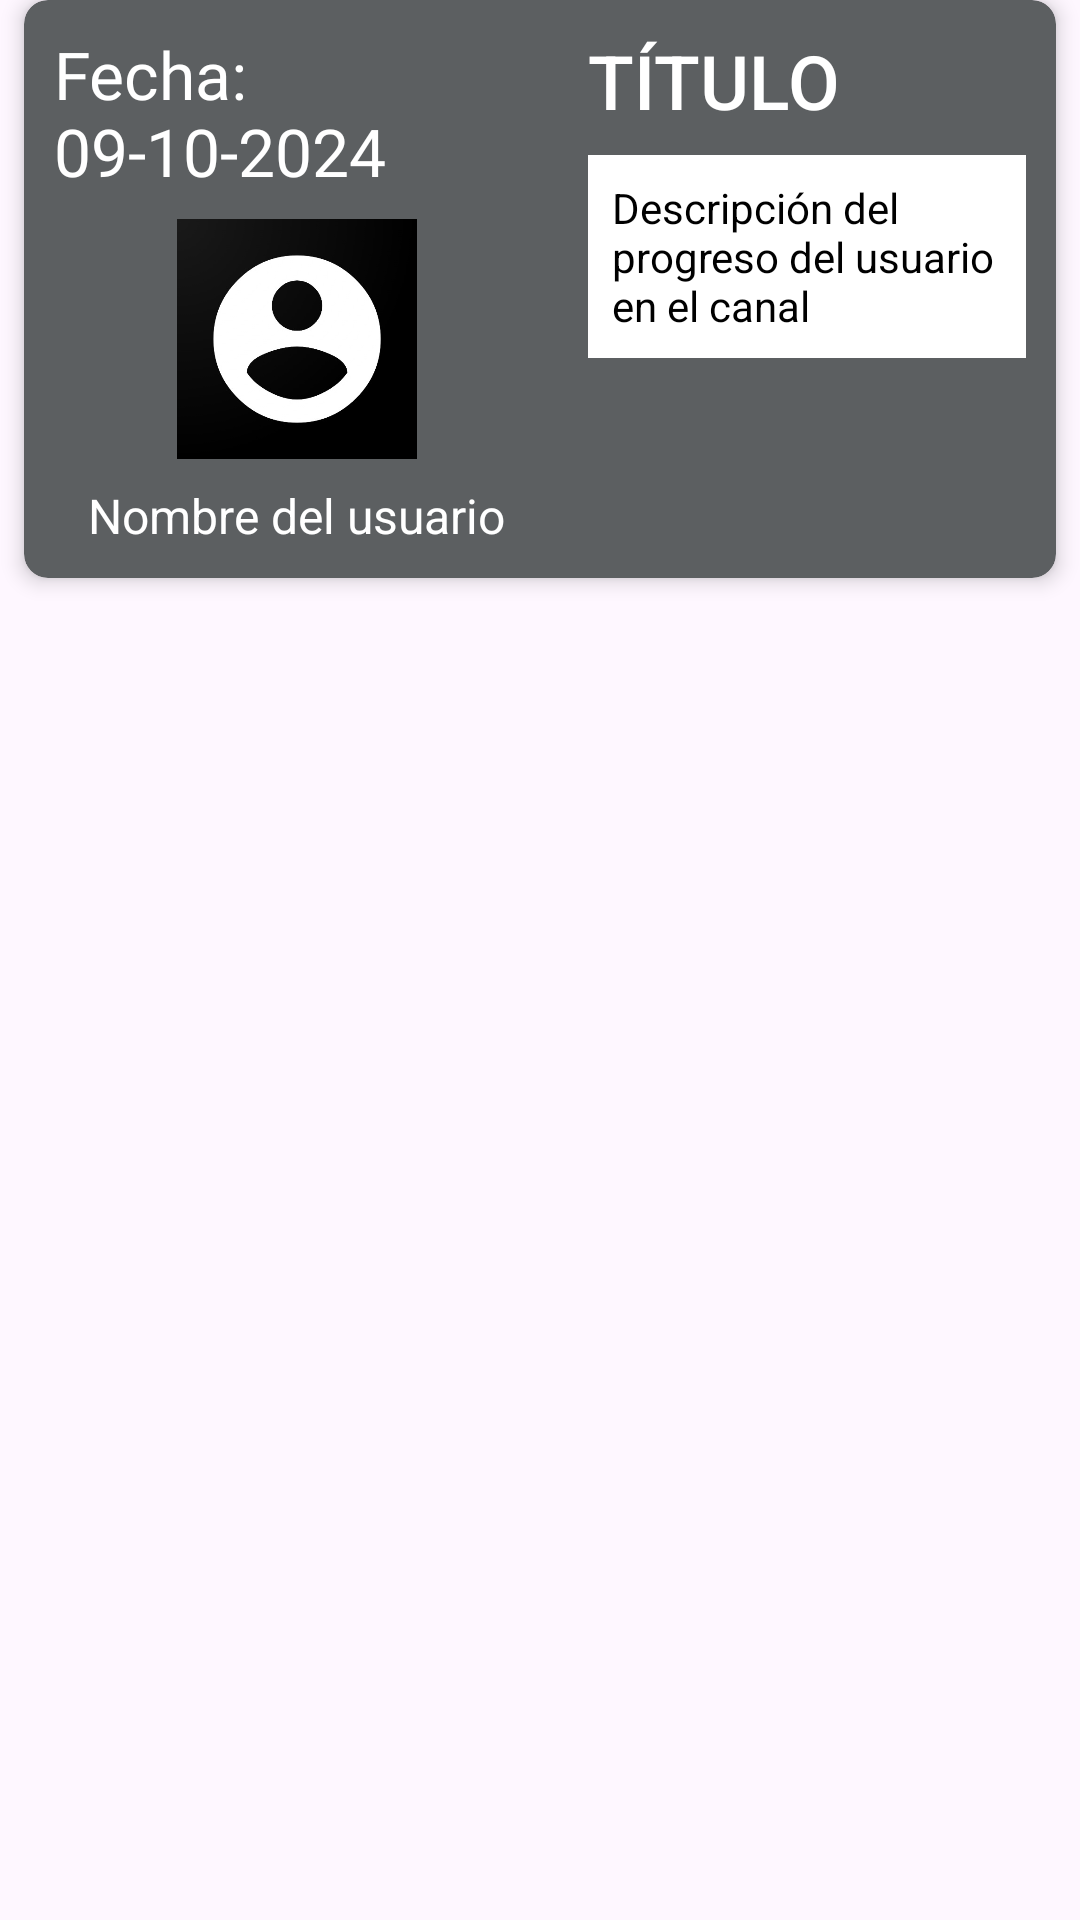

Write the Android layout XML for this screen, with the resource values it uses.
<!-- AndroidManifest.xml: application theme Theme.Aplicacion4 -->
<!-- res/layout/card_avances.xml -->
<?xml version="1.0" encoding="utf-8"?>
<androidx.constraintlayout.widget.ConstraintLayout xmlns:android="http://schemas.android.com/apk/res/android"
    xmlns:app="http://schemas.android.com/apk/res-auto"
    xmlns:tools="http://schemas.android.com/tools"
    android:layout_width="match_parent"
    android:layout_height="match_parent">

    <androidx.cardview.widget.CardView
        android:layout_width="match_parent"
        android:layout_height="wrap_content"
        app:cardBackgroundColor="@color/material_dynamic_neutral40"
        app:cardElevation="4dp"
        app:cardCornerRadius="8dp"
        android:layout_margin="8dp"
        tools:ignore="MissingConstraints">


        <LinearLayout
            android:layout_width="match_parent"
            android:layout_height="wrap_content"
            android:orientation="horizontal"
            android:padding="10dp">

            <LinearLayout
                android:layout_width="0dp"
                android:layout_height="match_parent"
                android:orientation="vertical"
                android:layout_weight="1"
                android:gravity="center_horizontal">


                <TextView
                    android:id="@+id/fecha"
                    android:layout_width="wrap_content"
                    android:layout_height="wrap_content"
                    android:layout_marginBottom="8dp"
                    android:fontFamily="@font/dai_banna_sil_light"
                    android:text="Fecha: 09-10-2024"
                    android:textColor="@color/white"
                    android:textSize="22sp" />


                <ImageView
                    android:id="@+id/imagen_usuario"
                    android:layout_width="80dp"
                    android:layout_height="80dp"
                    android:layout_marginBottom="8dp"
                    android:src="@drawable/usuario" />


                <TextView
                    android:id="@+id/nombre_usuario"
                    android:layout_width="wrap_content"
                    android:layout_height="wrap_content"
                    android:text="Nombre del usuario"
                    android:textColor="@color/white"
                    android:textSize="16sp" />

            </LinearLayout>


            <LinearLayout
                android:layout_width="0dp"
                android:layout_height="match_parent"
                android:orientation="vertical"
                android:layout_weight="1"
                android:paddingStart="16dp">


                <TextView
                    android:id="@+id/titulo"
                    android:layout_width="wrap_content"
                    android:layout_height="wrap_content"
                    android:layout_marginBottom="8dp"
                    android:text="TÍTULO"
                    android:textColor="@color/white"
                    android:textSize="25sp"
                    android:fontFamily="sans-serif-medium" />


                <TextView
                    android:id="@+id/descripcion"
                    android:layout_width="wrap_content"
                    android:layout_height="wrap_content"
                    android:background="@color/white"
                    android:padding="8dp"
                    android:text="Descripción del progreso del usuario en el canal"
                    android:textColor="@color/black"
                    android:textSize="14sp" />

            </LinearLayout>

        </LinearLayout>
    </androidx.cardview.widget.CardView>





</androidx.constraintlayout.widget.ConstraintLayout>
<!-- resources referenced by this layout -->
<resources>
  <!-- drawable usuario: jpg bitmap (drawable, 15613 bytes) -->
  <style name="Theme.Aplicacion4" parent="Base.Theme.Aplicacion4" />
  <style name="Base.Theme.Aplicacion4" parent="Theme.Material3.DayNight.NoActionBar">
          
          
      </style>
  <!-- not gathered from this repository: default colours our renderer supplied (Android Studio template values) -->
  <color name="black">#FF000000</color>
  <color name="white">#FFFFFFFF</color>
</resources>
